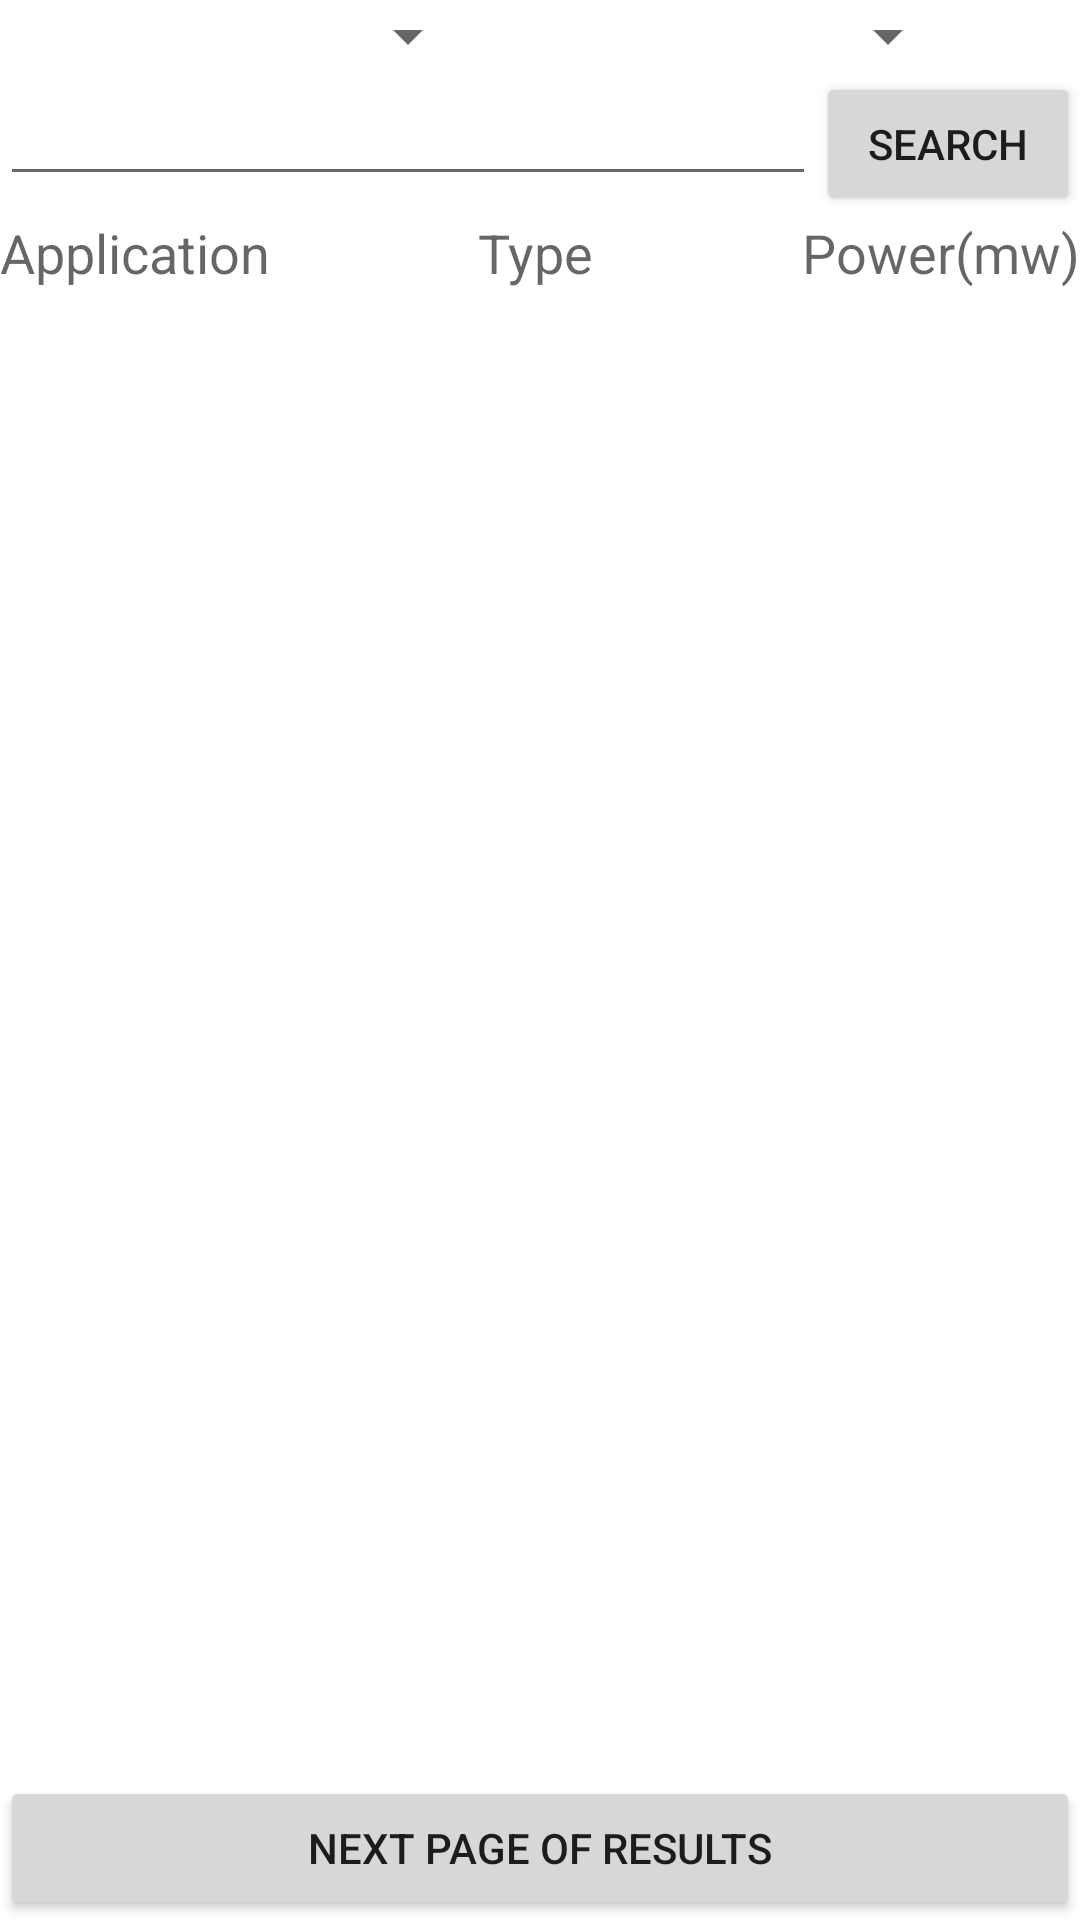

Reconstruct the res/layout file that produces this screen, plus the resources it refers to.
<!-- AndroidManifest.xml: fallback theme Theme.MaterialComponents.DayNight.NoActionBar -->
<!-- res/layout/apppower.xml -->
<?xml version="1.0" encoding="utf-8"?>
        <RelativeLayout
            android:layout_width="wrap_content"
            android:layout_height="wrap_content" xmlns:android="http://schemas.android.com/apk/res/android">

            <Spinner
                android:id="@+id/spinner1"
                android:layout_width="160dp"
                android:layout_height="wrap_content" 
                />
            
            <EditText
                android:id="@+id/editText1"
                android:layout_width="wrap_content"
                android:layout_height="wrap_content"
                android:layout_alignParentLeft="true"
                android:layout_below="@+id/spinner1"
                android:layout_toLeftOf="@+id/button1"
                android:ems="10" />

            <Button
                android:id="@+id/button1"
                android:layout_width="wrap_content"
                android:layout_height="wrap_content"
                android:layout_alignBaseline="@+id/editText1"
                android:layout_alignBottom="@+id/editText1"
                android:layout_alignParentRight="true"
                android:text="Search" />

            <Spinner
                android:id="@+id/spinner2"
                android:layout_width="160dp"
                android:layout_height="wrap_content"
                android:layout_above="@+id/editText1"
                android:layout_toRightOf="@+id/spinner1" />

            <ScrollView
                android:id="@+id/scrollView1"
                android:layout_width="wrap_content"
                android:layout_height="wrap_content"
                android:layout_alignParentLeft="true"
                android:layout_alignParentRight="true"
                android:layout_above="@+id/button2"                
                android:layout_below="@+id/button1" >
		    <TableLayout xmlns:android="http://schemas.android.com/apk/res/android"
		        android:layout_width="fill_parent"
		        android:layout_height="wrap_content" 
		        android:stretchColumns="1"
		        android:id="@+id/table_app_power"
		        >
		        <TableRow
		            android:id="@+id/tableRow1"
		            android:layout_width="wrap_content"
		            android:layout_height="wrap_content" >
		
		            <TextView
		                android:id="@+id/textView1"
		                android:layout_width="wrap_content"
		                android:layout_height="wrap_content"
		                android:layout_gravity="fill_vertical"
		                android:text="Application"
		                android:textAppearance="?android:attr/textAppearanceMedium" />
		            <TextView
		                android:id="@+id/textView3"
		                android:layout_width="wrap_content"
		                android:layout_height="wrap_content"
		                android:layout_gravity="center"
		                android:text="Type"
		                android:textAppearance="?android:attr/textAppearanceMedium" />		
		            <TextView
		                android:id="@+id/textView2"
		                android:layout_width="wrap_content"
		                android:layout_height="wrap_content"
		                android:layout_gravity="right"
		                android:text="Power(mw)"
		                android:textAppearance="?android:attr/textAppearanceMedium" />
		
		        </TableRow>
		    </TableLayout>

            </ScrollView>

            <Button
                android:id="@+id/button2"
                android:layout_width="wrap_content"
                android:layout_height="wrap_content"
                android:layout_alignParentLeft="true"
                android:layout_alignParentRight="true"
                android:layout_alignParentBottom="true"                                
                android:text="Next Page of Results" />

            

        </RelativeLayout>
<!-- resources referenced by this layout -->
<resources>

</resources>
